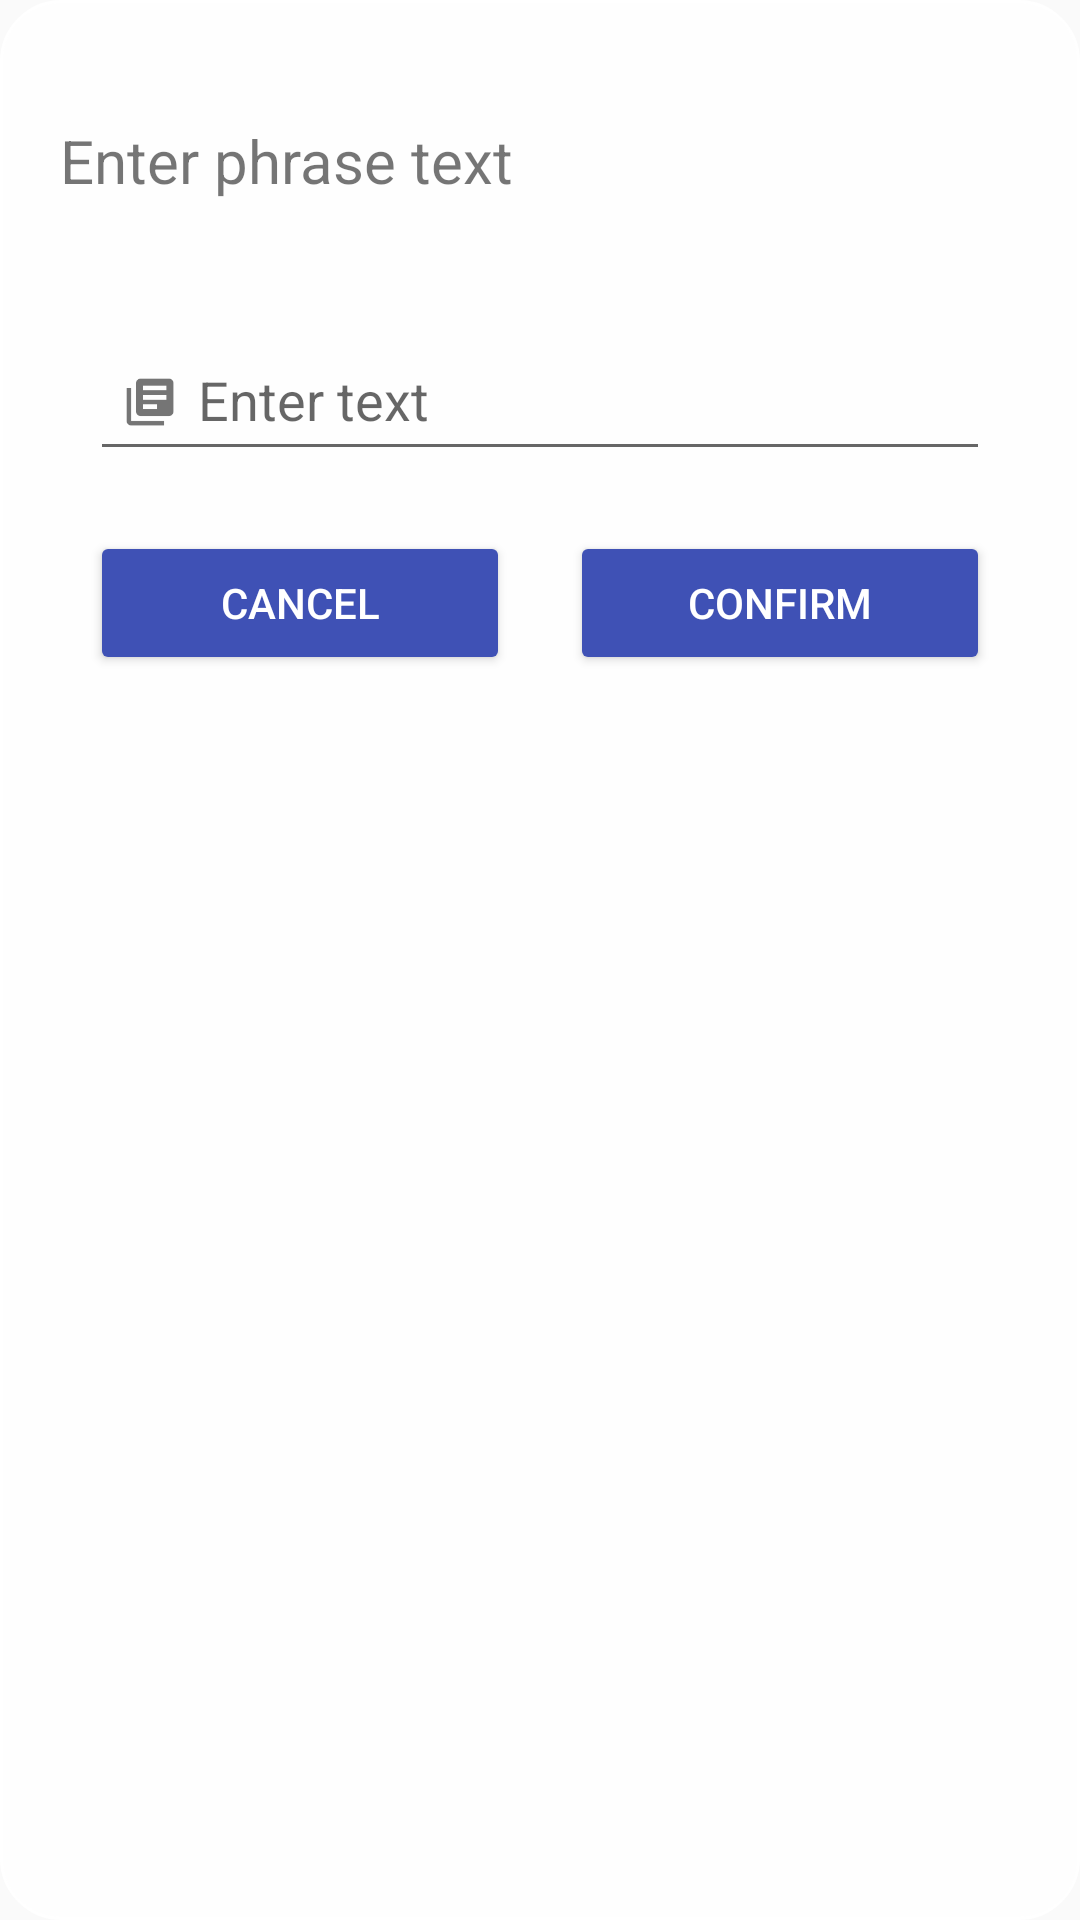

The Android layout XML behind this screen, and the referenced resources:
<!-- AndroidManifest.xml: application theme AppTheme -->
<!-- res/layout/dialog_text_phrase.xml -->
<?xml version="1.0" encoding="utf-8"?>
<LinearLayout xmlns:android="http://schemas.android.com/apk/res/android"
    android:layout_width="match_parent"
    android:layout_height="match_parent"
    android:background="@drawable/dialog_bg"
    android:orientation="vertical"
    android:padding="20dp">

    <TextView
        android:id="@+id/tvMessage"
        android:layout_width="wrap_content"
        android:layout_height="wrap_content"
        android:layout_marginBottom="30dp"
        android:layout_marginTop="20dp"
        android:text="@string/enter_phrase_text"
        android:textSize="20sp" />

    <com.google.android.material.textfield.TextInputLayout
        android:layout_width="match_parent"
        android:layout_height="wrap_content">

        <EditText
            android:id="@+id/etPhraseText"
            style="@style/signupEditTextStyle"
            android:layout_marginBottom="20dp"
            android:layout_marginEnd="10dp"
            android:layout_marginStart="10dp"
            android:drawableStart="@drawable/ic_library_books"
            android:hint="@string/phrase_text"
            android:inputType="text" />

    </com.google.android.material.textfield.TextInputLayout>

    <LinearLayout
        android:layout_width="match_parent"
        android:layout_height="wrap_content"
        android:orientation="horizontal"
        android:weightSum="2">

        <Button
            android:id="@+id/btnNegative"
            style="@style/style_prompt_button"
            android:text="@string/cancel" />

        <Button
            android:id="@+id/btnPositive"
            style="@style/style_prompt_button"
            android:text="@string/confirm" />

    </LinearLayout>

</LinearLayout>
<!-- resources referenced by this layout -->
<resources>
  <!-- drawable dialog_bg (drawable) -->
  <shape xmlns:android="http://schemas.android.com/apk/res/android"
      android:shape="rectangle">
      <stroke
          android:width="1dp"
          android:color="#FFFFFF" />
      <solid android:color="@color/whiteTransparent" />
      <corners android:radius="20dp" />
  
  </shape>
  <!-- drawable ic_library_books: png bitmap (drawable-hdpi, 513 bytes) -->
  <string name="cancel">Cancel</string>
  <string name="confirm">Confirm</string>
  <string name="enter_phrase_text">Enter phrase text</string>
  <string name="phrase_text">Enter text</string>
  <style name="signupEditTextStyle">
          <item name="android:layout_width">match_parent</item>
          <item name="android:layout_height">wrap_content</item>
          <item name="android:layout_marginEnd">10dp</item>
          <item name="android:layout_marginStart">10dp</item>
          <item name="android:layout_marginTop">10dp</item>
          <item name="android:layout_marginBottom">10dp</item>
      </style>
  <style name="style_prompt_button">
          <item name="android:layout_width">0dp</item>
          <item name="android:layout_weight">1</item>
          <item name="android:layout_height">wrap_content</item>
          <item name="android:layout_marginEnd">10dp</item>
          <item name="android:layout_marginStart">10dp</item>
          <item name="android:textColor">@color/white</item>
          <item name="android:backgroundTint">@color/colorPrimary</item>
      </style>
  <style name="AppTheme" parent="Theme.AppCompat.Light.DarkActionBar">
          
          <item name="colorPrimary">@color/colorPrimary</item>
          <item name="colorPrimaryDark">@color/colorPrimaryDark</item>
          <item name="colorAccent">@android:color/holo_blue_dark</item>
         
      </style>
  <color name="whiteTransparent">#CCFFFFFF</color>
  <color name="white">#FFFFFF</color>
  <color name="colorPrimary">#3F51B5</color>
  <color name="colorPrimaryDark">#303F9F</color>
</resources>
